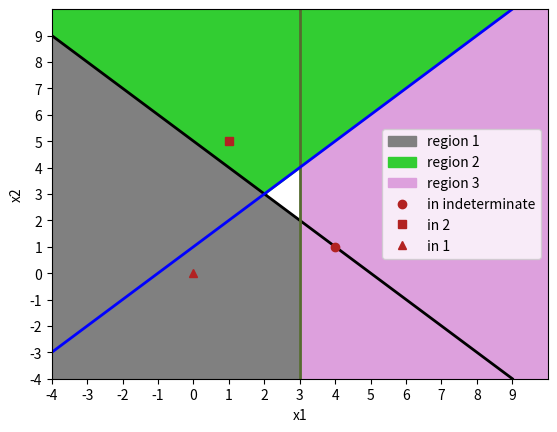

This figure's Python source:
import numpy as np
import matplotlib.pyplot as plt


y = np.linspace(-4, 10, 200)            # 图像仅在-5到15之间显示，显示100个点
x1 = -y + 5
x2 = ((-y) * 0) + 3
x3 = y - 1

fig = plt.figure()                  #建立图的大小是8*8的大小,创建画布
plt.plot(x1, y, color='black', linewidth=2)      #绘图的函数，这里一共绘制了3幅图 linewidth设置线宽，这里查一下如何设置标签，题目和x1以及x2
plt.plot(x2, y, color='darkolivegreen', linewidth=2)
plt.plot(x3, y, color='blue', linewidth=2)

plt.xlim((-4, 10))                  #这个方法是从x轴上的最小值到最大值
plt.ylim((-4, 10))                    #这个方法是从y轴上的最小值到最大值
plt.xlabel('x1', color='black')
plt.ylabel('x2', color='black')           #自己加的,横坐标x1，纵坐标x2

#设置坐标刻度
x_ticks = np.arange(-4, 10, 1)
y_ticks = np.arange(-4, 10, 1)
plt.xticks(x_ticks)
plt.yticks(y_ticks)



x_prime = np.linspace(-4, 10, 200)      # 坐标从-5到10，返回的样本数量是200个，产生从-5到10的等差数列
y12 = - x_prime + 5
y23 = x_prime + 1

plt.fill_between(x_prime, -4, y12, where=x_prime <= 3, color='grey', label='region 1')   #fill_between 填充两个函数中间的区域 横坐标x1,纵坐标y1到-5，并且x1小于3画图
plt.fill_between(x_prime, y12, 10, where=x_prime <= 2.1, color='limegreen', label='region 2') #先定义曲线x的坐标，再定义第一条曲线y1的坐标，定义第二条曲线y2的坐标
plt.fill_between(x_prime, y23, 10, where=x_prime > 2, color='limegreen') #先定义曲线x的坐标，再定义第一条曲线y1的坐标，定义第二条曲线y2的坐标
plt.fill_between(x_prime, -4, y23, where=x_prime >= 3, color='plum', label='region 3')


def judge(xaxis, yaxis):
    if (-xaxis - yaxis + 5 == 0) or (-xaxis + 3 == 0) or (-xaxis + yaxis - 1 == 0):
        return 0
    elif(-xaxis - yaxis + 5 > 0) and (-xaxis + 3 > 0):
        return 1
    elif(-xaxis - yaxis + 5 < 0) and (-xaxis + yaxis - 1 > 0):
        return 2
    elif(-xaxis + 3 < 0) and (-xaxis + yaxis - 1 < 0):
        return 3
    else:
        return 0


label1 = judge(4, 1)
label2 = judge(1, 5)
label3 = judge(0, 0)


if label1 == 0:
    label1 = "indeterminate"
if label2 == 0:
    label2 = "indeterminate"
if label3 == 0:
    label4 = "indeterminate"


#圆，方，三角三个点
plt.plot(4, 1, 'ro', color='firebrick', label="in %s" % label1)
plt.plot(1, 5, 'bs', color='firebrick', label="in %s" % label2)
plt.plot(0, 0, 'g^', color='firebrick', label="in %s" % label3)

plt.legend()       #图例
plt.show()       #这一句语句是开始画上面的图

